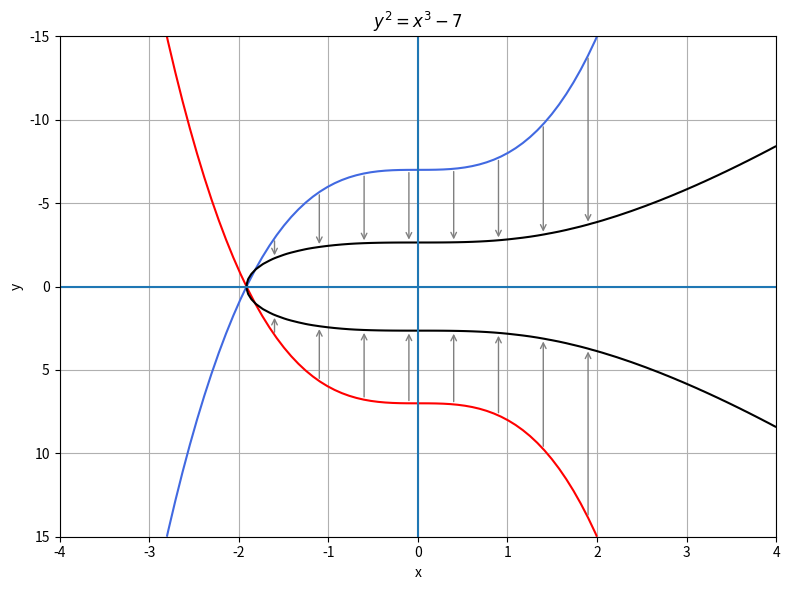

This chart was generated by the following Python code: (Note: this script raises an exception after producing the figure.)
import numpy as np
import matplotlib.pyplot as plt

a = 0
b = 7

# Set common plotting parameters
y_max = 15
x_max = 4

# Create a 1x2 grid of subplots
fig, ax1 = plt.subplots(1, 1, figsize=(8, 6))

y, x = np.ogrid[-y_max:y_max:100j, -x_max:x_max:100j]

cubic_curve = -y + pow(x, 3) + x * a + b
cubic_curve_neg = y + pow(x, 3) + x * a + b
# Plot both equations on ax1
ax1.contour(x.ravel(), y.ravel(), cubic_curve, [0], colors='red')
ax1.contour(x.ravel(), y.ravel(), cubic_curve_neg, [0], colors='royalblue')

# Create the equation title dynamically based on a and b
eq_title = f'y = x^3 {f"- {a}x" if a != 0 else ""} {f"- {b}" if b != 0 else ""}'

# Set the title with the equation
ax1.set_title(f'${eq_title}$')

elliptic_curve = pow(y, 2) - pow(x, 3) - x * a - b
# Plot both equations on ax1
ax1.contour(x.ravel(), y.ravel(), elliptic_curve, [0], colors='black')

# Points on the elliptic curve
x_points = np.arange(-1.6, 2, 0.5)

cubic_curve_points = x_points**3 + a*x_points + b
cubic_curve_neg_points = -(x_points**3 + a*x_points + b)
elliptic_curve_points = np.sqrt(x_points**3 + a*x_points + b)

# Annotate points on the elliptic curve with arrows
for i in range(len(x_points)):
    plt.annotate('', xy=(x_points[i], -elliptic_curve_points[i]), xytext=(x_points[i], cubic_curve_neg_points[i]),
                 arrowprops=dict(arrowstyle='->', color='grey'))
    plt.annotate('', xy=(x_points[i], elliptic_curve_points[i]), xytext=(x_points[i], cubic_curve_points[i]),
                 arrowprops=dict(arrowstyle='->', color='grey'))

ax1.set_xlabel('x')
ax1.set_ylabel('y')
ax1.set_ylim(y_max, -y_max)
ax1.axhline()
ax1.axvline()
ax1.grid()

# Create the equation title dynamically based on a and b
eq_title = f'y^2 = x^3 {f" {a}x" if a != 0 else ""} {f"- {b}" if b != 0 else ""}'

# Set the title with the equation
ax1.set_title(f'${eq_title}$')


# Adjust the layout of subplots
plt.tight_layout()


# Save the figure as a PNG file
plt.savefig("docs/images/cubic-to-elliptic.png")
plt.savefig("docs/images/cubic-to-elliptic.svg")

# Display the plot
plt.show()
